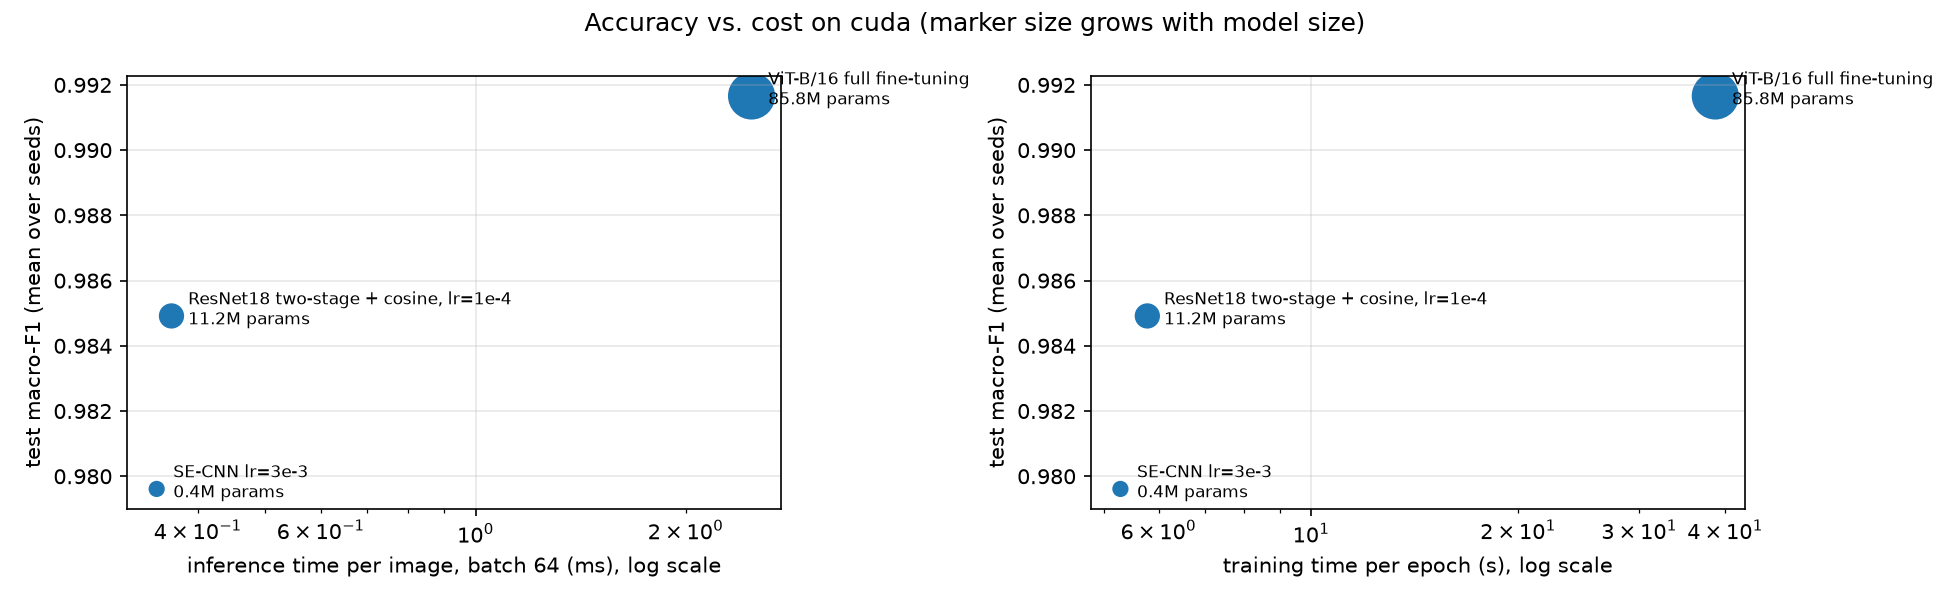

Source data for this figure (header and first rows):
model, params (M), size (MB), latency bs=1 (ms), ms/image bs=64, max epochs, trainable params, epochs trained, train time (s), train s/epoch, test macro-F1
SE-CNN lr=3e-3, 0.4122, 1.665, 1.991, 0.3493, 50, 412224, 50.0 ± 0.0, 264.1 ± 2.5, 5.282, 0.9796
ResNet18 two-stage + cosine, lr=1e-4, 11.18, 44.79, 2.605, 0.3668, 20, 11178564, 16.3 ± 1.5, 94.2 ± 6.3, 5.78, 0.9849
ViT-B/16 full fine-tuning, 85.8, 343.3, 6.329, 2.485, 20, 85801732, 15.3 ± 2.5, 595.3 ± 116.4, 38.69, 0.9917
